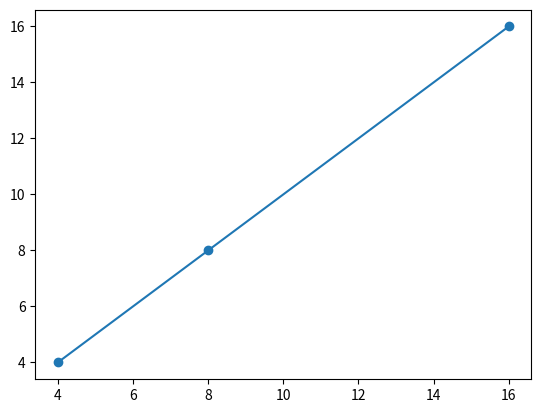

The matplotlib source for this figure:
import random
import matplotlib.pyplot as plt

def bubble(arr_dum:list)->list:
    arr:list = arr_dum.copy()
    # リストをコピーして元のリストを変更しないようにする
    # copied list to avoid modifying the original list
    n: int = len(arr)
    for i in range(n-2, -1, -1):
        for j in range(0, i):
            if arr[j] > arr[j+1]:
                tmp = arr[j]
                arr[j] = arr[j+1]
                arr[j+1] = tmp
    return arr

# Example usage
data: list[int] = [64, 34, 25, 12, 22, 11, 90]
sorted_data: list[int] = bubble(data)
print("Sorted array is:", sorted_data)



x = [4,8,16]
y = [4,8,16]
plt.plot(x, y, marker='o')

def selection_sort(arr_dum:list)->list:
    arr:list = arr_dum.copy()
    # リストをコピーして元のリストを変更しないようにする
    # copied list to avoid modifying the original list
    n = len(arr)
    for i in range(n-1):
        min_idx = i
        for j in range(i+1, n):
            if arr[j] < arr[min_idx]:
                min_idx = j
        if min_idx != i:
            arr[i], arr[min_idx] = arr[min_idx], arr[i]
    return arr

data: list[int] = [64, 25, 12, 22, 11, 90, 32]
sorted_data: list[int] = selection_sort(data)
print("Sorted array is:", sorted_data)

def is_sorted(arr:list)->bool:
    n:int = len(arr)
    for i in range(n-1):
        if arr[i] > arr[i+1]:
            return False
    return True



def insertion_sort(arr_dum:list)->list:
    arr:list = arr_dum.copy()
    # リストをコピーして元のリストを変更しないようにする
    # copied list to avoid modifying the original list
    n = len(arr)
    for i in range(1, n):
        key = arr[i]
        j = i - 1
        while j >= 0 and arr[j] > key:
            arr[j + 1] = arr[j]
            j -= 1
        arr[j + 1] = key
    return arr
